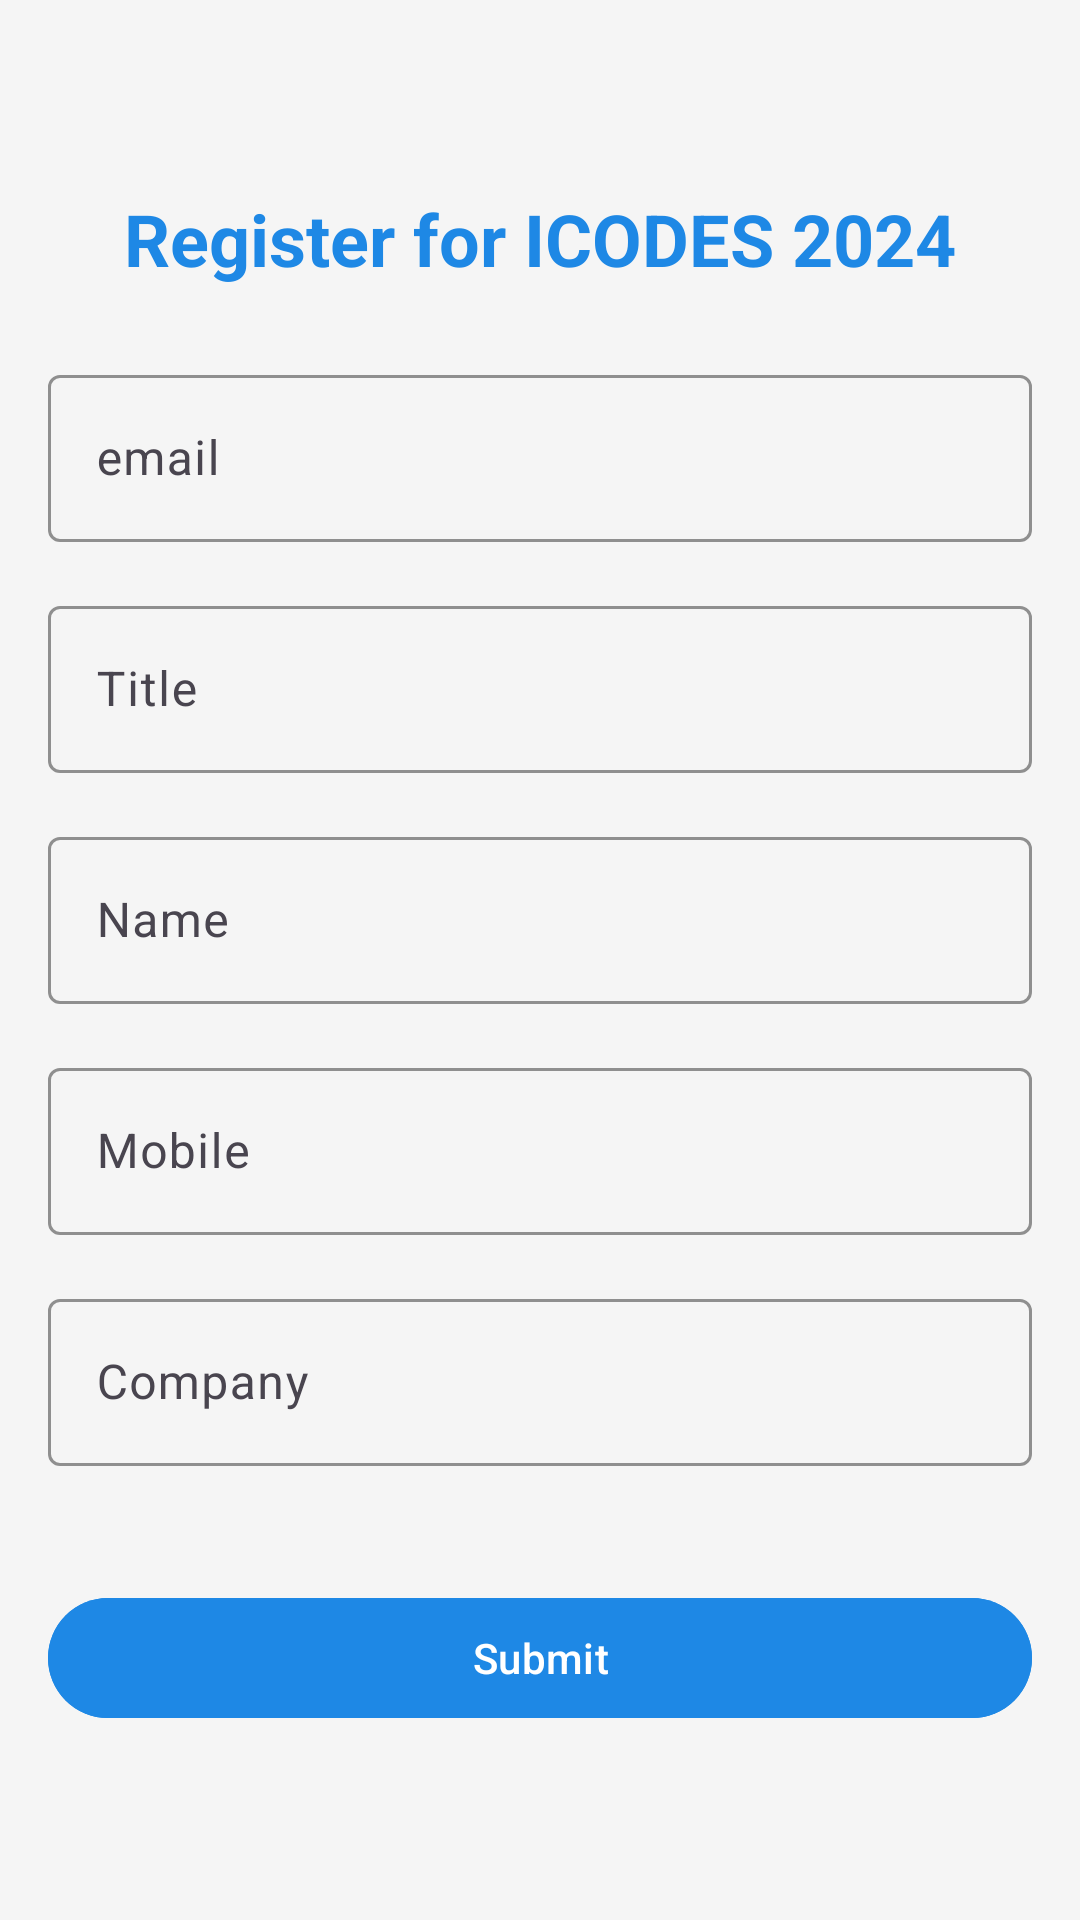

Here is an Android app screen rendered from its layout file. Give the layout XML and the strings, colors and styles it references.
<!-- AndroidManifest.xml: application theme Theme.ICODES2024 -->
<!-- res/layout/activity_registration.xml -->
<LinearLayout xmlns:android="http://schemas.android.com/apk/res/android"
    android:layout_width="match_parent"
    android:layout_height="match_parent"
    android:orientation="vertical"
    android:layout_gravity="center"
    android:gravity="center"
    xmlns:app="http://schemas.android.com/apk/res-auto"
    xmlns:tools="http://schemas.android.com/tools"
    android:background="@color/backgroundColor"
    android:padding="16dp">

    <TextView
        android:layout_width="wrap_content"
        android:layout_height="wrap_content"
        android:text="Register for ICODES 2024"
        android:textSize="24sp"
        android:textStyle="bold"
        android:layout_gravity="center"
        android:layout_marginBottom="24dp"
        android:textColor="@color/primaryColor"/>

    <com.google.android.material.textfield.TextInputLayout
        android:layout_width="match_parent"
        android:layout_height="wrap_content"
        android:layout_marginBottom="16dp"
        app:boxStrokeColor="@color/primaryColor">

        <com.google.android.material.textfield.TextInputEditText
            android:layout_width="match_parent"
            android:layout_height="wrap_content"
            android:id="@+id/email"
            android:hint="email"
            android:inputType="textEmailAddress"/>

    </com.google.android.material.textfield.TextInputLayout>

    <com.google.android.material.textfield.TextInputLayout
        android:layout_width="match_parent"
        android:layout_height="wrap_content"
        android:layout_marginBottom="16dp"
        app:boxStrokeColor="@color/primaryColor">

        <com.google.android.material.textfield.TextInputEditText
            android:layout_width="match_parent"
            android:layout_height="wrap_content"
            android:hint="Title"
            android:id="@+id/title"/>

    </com.google.android.material.textfield.TextInputLayout>

    <com.google.android.material.textfield.TextInputLayout
        android:layout_width="match_parent"
        android:layout_height="wrap_content"
        android:layout_marginBottom="16dp"
        app:boxStrokeColor="@color/primaryColor">

        <com.google.android.material.textfield.TextInputEditText
            android:layout_width="match_parent"
            android:layout_height="wrap_content"
            android:hint="Name"
            android:id="@+id/name"/>

    </com.google.android.material.textfield.TextInputLayout>

    <com.google.android.material.textfield.TextInputLayout
        android:layout_width="match_parent"
        android:layout_height="wrap_content"
        android:layout_marginBottom="16dp"
        app:boxStrokeColor="@color/primaryColor">

        <com.google.android.material.textfield.TextInputEditText
            android:layout_width="match_parent"
            android:layout_height="wrap_content"
            android:hint="Mobile"
            android:id="@+id/mobile"/>

    </com.google.android.material.textfield.TextInputLayout>

    <com.google.android.material.textfield.TextInputLayout
        android:layout_width="match_parent"
        android:layout_height="wrap_content"
        android:layout_marginBottom="16dp"
        app:boxStrokeColor="@color/primaryColor">

        <com.google.android.material.textfield.TextInputEditText
            android:layout_width="match_parent"
            android:layout_height="wrap_content"
            android:hint="Company"
            android:id="@+id/company"/>

    </com.google.android.material.textfield.TextInputLayout>

    <com.google.android.material.button.MaterialButton
        android:layout_width="match_parent"
        android:layout_height="wrap_content"
        android:id="@+id/btnSubmit"
        android:text="Submit"
        android:layout_marginTop="24dp"
        android:backgroundTint="@color/primaryColor"
        android:textColor="@color/white"/>

</LinearLayout>
<!-- resources referenced by this layout -->
<resources>
  <color name="backgroundColor">#F5F5F5</color>
  <color name="primaryColor">#1E88E5</color>
  <color name="white">#FFFFFFFF</color>
  <style name="Theme.ICODES2024" parent="Base.Theme.ICODES2024" />
  <style name="Base.Theme.ICODES2024" parent="Theme.Material3.DayNight.NoActionBar">
          
          
      </style>
</resources>
